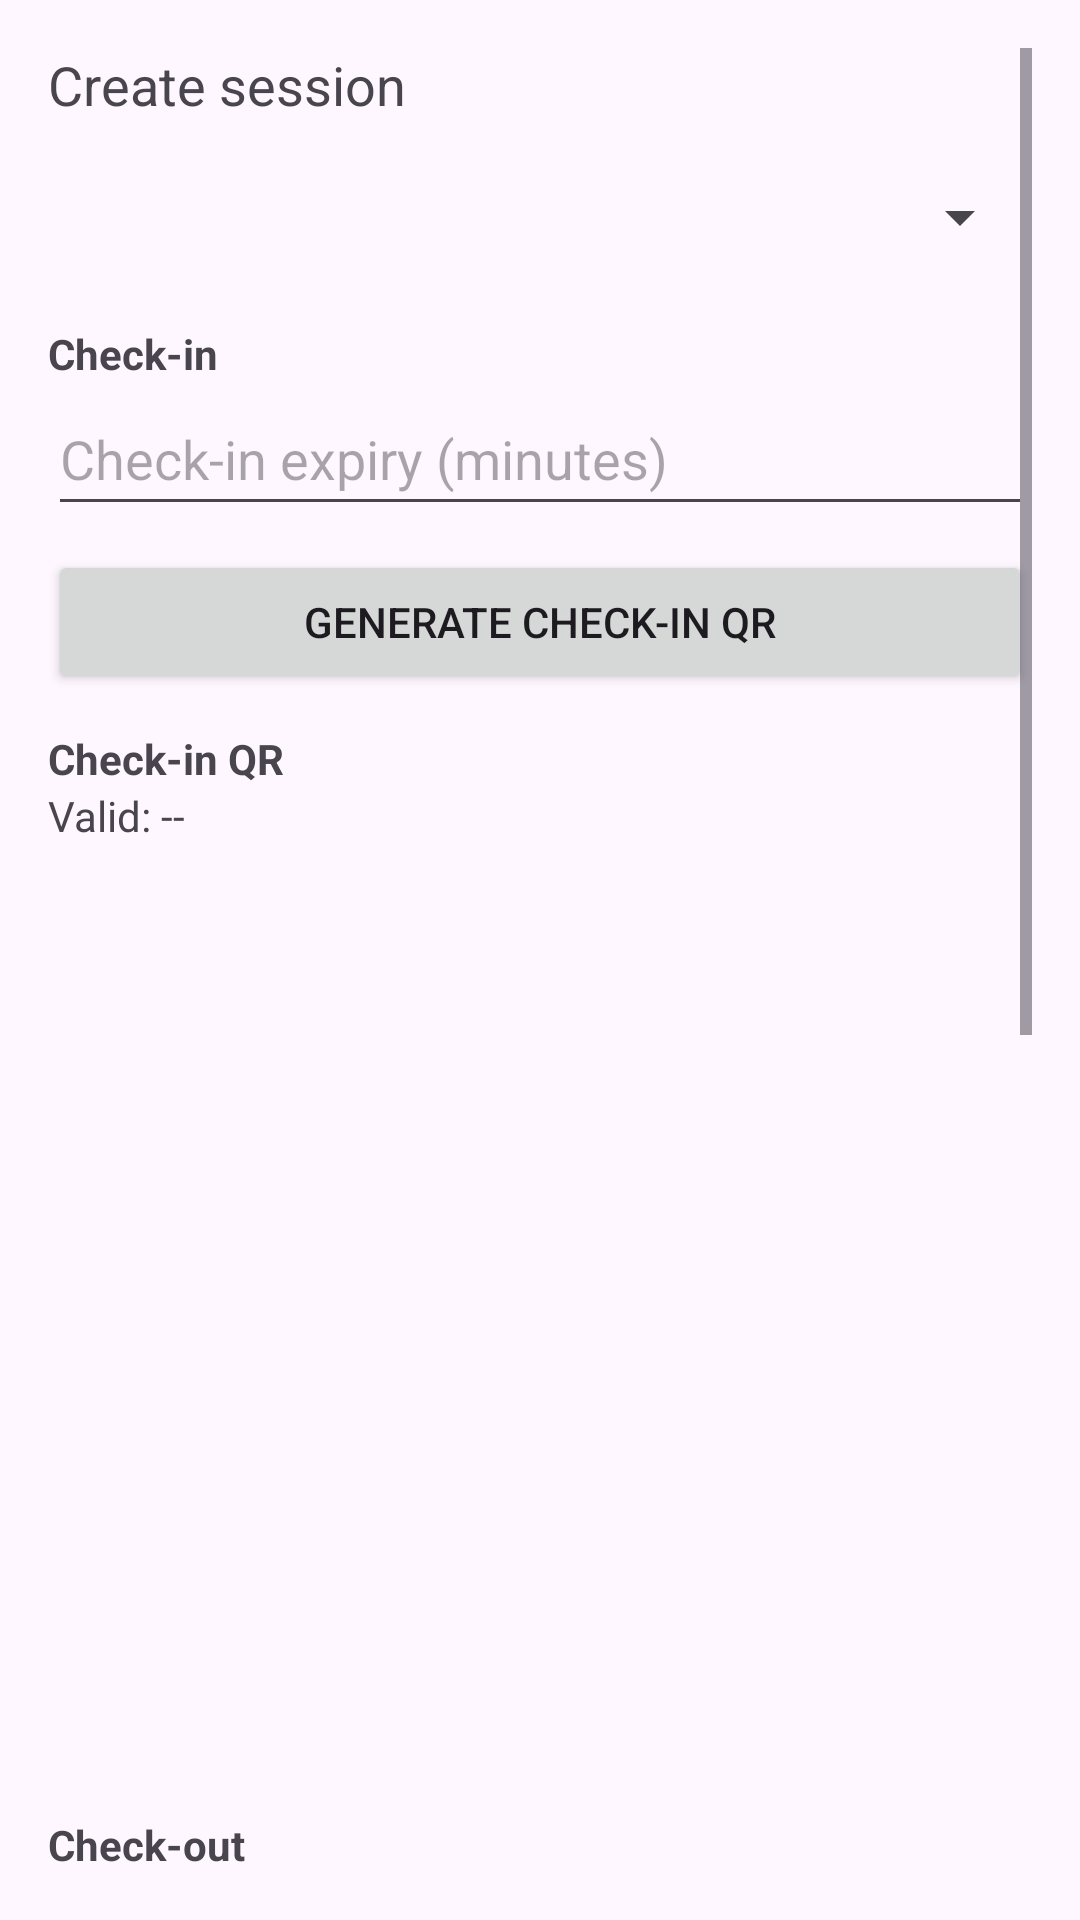

Android layout source for this screen:
<!-- AndroidManifest.xml: application theme Theme.Material3.DayNight -->
<!-- res/layout/activity_generate_qr.xml -->
<?xml version="1.0" encoding="utf-8"?>
<ScrollView xmlns:android="http://schemas.android.com/apk/res/android"
    android:layout_width="match_parent"
    android:layout_height="match_parent"
    android:padding="16dp">

    <LinearLayout
        android:orientation="vertical"
        android:layout_width="match_parent"
        android:layout_height="wrap_content">

        <TextView
            android:id="@+id/tvSessionInfo"
            android:layout_width="match_parent"
            android:layout_height="wrap_content"
            android:text="Create session"
            android:textSize="18sp"
            android:paddingBottom="8dp" />

        <Spinner
            android:id="@+id/spinnerUnits"
            android:layout_width="match_parent"
            android:layout_height="wrap_content"
            android:minHeight="48dp" />

        
        <TextView
            android:layout_width="wrap_content"
            android:layout_height="wrap_content"
            android:text="Check-in"
            android:textStyle="bold"
            android:paddingTop="12dp" />

        <EditText
            android:id="@+id/etCheckInMins"
            android:layout_width="match_parent"
            android:layout_height="wrap_content"
            android:hint="Check-in expiry (minutes)"
            android:inputType="number"
            android:minHeight="48dp"
            android:layout_marginBottom="8dp"/>

        <Button
            android:id="@+id/btnGenerateCheckIn"
            android:layout_width="match_parent"
            android:layout_height="wrap_content"
            android:text="Generate Check-in QR" />

        <TextView
            android:layout_width="wrap_content"
            android:layout_height="wrap_content"
            android:text="Check-in QR"
            android:textStyle="bold"
            android:paddingTop="12dp" />

        <TextView
            android:id="@+id/tvCheckInWindow"
            android:layout_width="wrap_content"
            android:layout_height="wrap_content"
            android:text="Valid: --"
            android:paddingBottom="4dp" />

        <ImageView
            android:id="@+id/imageQRCheckIn"
            android:layout_width="300dp"
            android:layout_height="300dp"
            android:layout_marginTop="4dp"
            android:contentDescription="Check-in QR code" />

        
        <TextView
            android:layout_width="wrap_content"
            android:layout_height="wrap_content"
            android:text="Check-out"
            android:textStyle="bold"
            android:paddingTop="16dp" />

        <EditText
            android:id="@+id/etCheckOutMins"
            android:layout_width="match_parent"
            android:layout_height="wrap_content"
            android:hint="Check-out expiry (minutes)"
            android:inputType="number"
            android:minHeight="48dp"
            android:layout_marginBottom="8dp"/>

        <Button
            android:id="@+id/btnGenerateCheckOut"
            android:layout_width="match_parent"
            android:layout_height="wrap_content"
            android:text="Generate Check-out QR" />

        <TextView
            android:id="@+id/tvCheckOutWindow"
            android:layout_width="wrap_content"
            android:layout_height="wrap_content"
            android:text="Valid: --"
            android:paddingBottom="4dp" />

        <ImageView
            android:id="@+id/imageQRCheckOut"
            android:layout_width="300dp"
            android:layout_height="300dp"
            android:layout_marginTop="4dp"
            android:contentDescription="Check-out QR code" />

        <Button
            android:id="@+id/btnCloseSession"
            android:layout_width="match_parent"
            android:layout_height="wrap_content"
            android:text="Close Session (mark remaining as Absent)"
            android:layout_marginTop="12dp" />

        <Button
            android:id="@+id/btnBack"
            android:layout_width="match_parent"
            android:layout_height="wrap_content"
            android:text="Back"
            android:layout_marginTop="12dp" />
    </LinearLayout>
</ScrollView>
<!-- resources referenced by this layout -->
<resources>

</resources>
